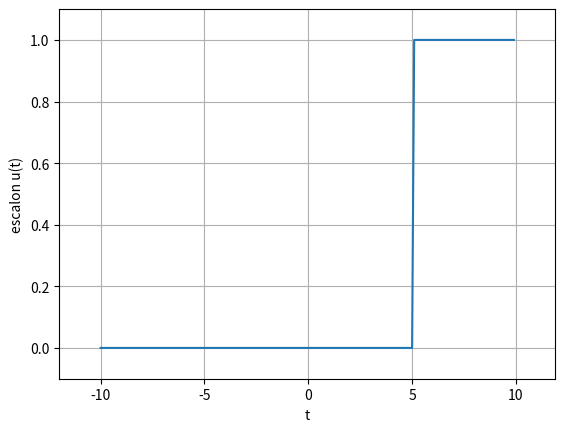

The script that saved this image:
# Señales modelo varias
# propuesta: [email redacted]
import numpy as np
import matplotlib.pyplot as plt

# INGRESO
u = lambda t: np.piecewise(t,t>=0,[1,0])

a = -10
b = 10
dt = 0.1

# PROCEDIMIENTO
t = np.arange(a, b, dt)
u0 = u(t-5)

# SALIDA - GRAFICA
import matplotlib.pyplot as plt
plt.figure(1)
plt.plot(t,u0)

plt.xlabel('t')
plt.ylabel('escalon u(t)')
plt.margins(dt)
plt.grid()
plt.show()